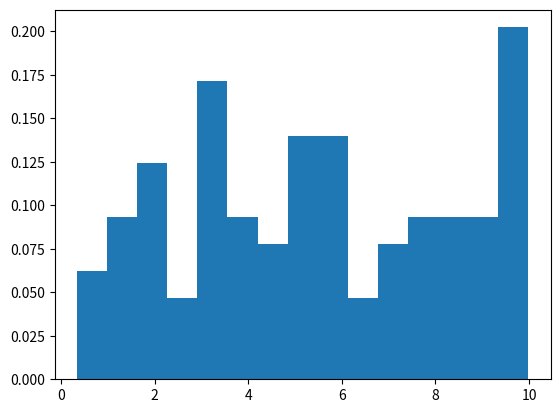

The script that saved this image:
import numpy as np
import matplotlib.pyplot as plt

def main():
    a = np.random.uniform(0,10,100)
    # print(a)
    # print(np.mean(a))
    count, bins, ignored = plt.hist(a,15,density=True)
    print(count)
    print(bins)
    # print(ignored)
    plt.show()

if __name__ == '__main__':
    main()